pico-8 play session: hold ← + tap ❎, after a click and taps of 🅾, ❎, 🅾+❎, 🅾 in the second before t = 0

[t = 1 s] hold ← ~1s, tap ❎ ~2×
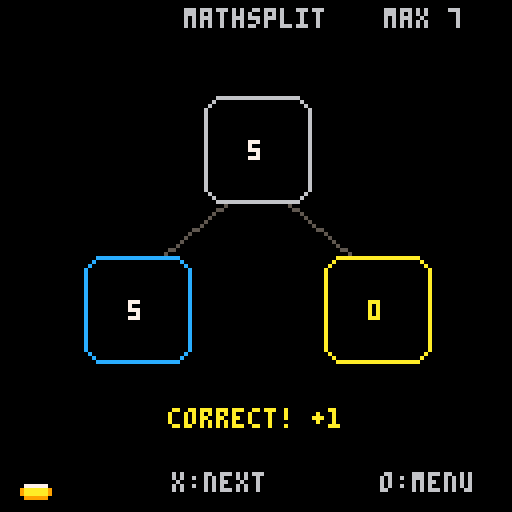
[t = 2 s] hold ← ~2s, tap ❎ ~4×
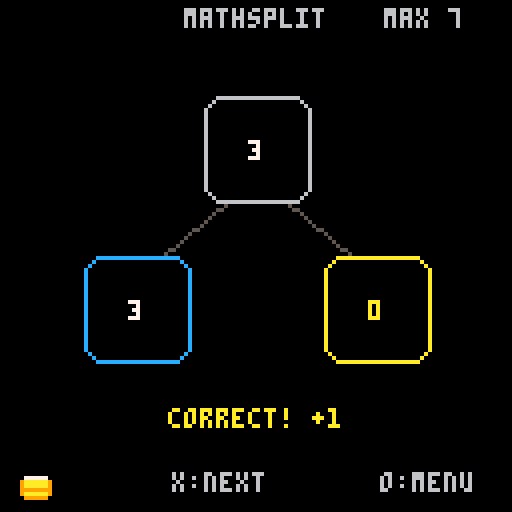
[t = 4 s] hold ← ~4s, tap ❎ ~7×
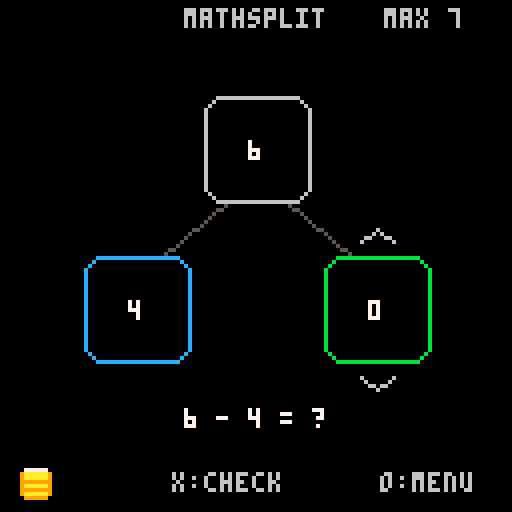
[t = 6 s] hold ← ~6s, tap ❎ ~10×
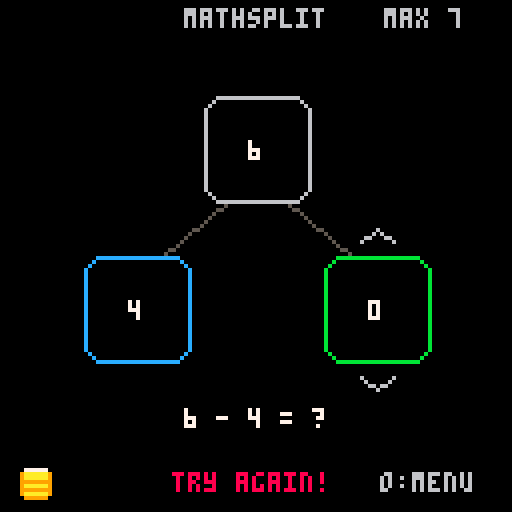

pico-8 cartridge
version 41
__lua__
-- mathsplit
-- a number-bond subtraction game
-- coin stack and sprite: mathieu's rekenspelletje
-- other sounds: mathieu's rekenspelletje
-- selection buzz: original

levels={7,10}

function center(s,y,c)
 print(s,64-#s*2,y,c)
end

function make_puzzle()
 repeat
  top=flr(rnd(levels[level]))+1
  given=flr(rnd(top+1))
 until top!=last_top or given!=last_given
 last_top=top
 last_given=given
 answer=top-given
 guess=0
 wrong=false
 state="play"
end

function _init()
 state="menu"
 level=1
 coins=0
 last_top=-1
 last_given=-1
 wrong=false
end

function _update60()
 if state=="menu" then
  if btnp(0) and level>1 then
   level-=1
   sfx(3)
  end
  if btnp(1) and level<2 then
   level+=1
   sfx(3)
  end
  if btnp(5) then
   sfx(0)
   srand(time())
   coins=0
   last_top=-1
   last_given=-1
   make_puzzle()
  end
 elseif state=="play" then
  if btnp(4) then
   sfx(1)
   state="menu"
   return
  end
  if btnp(2) and guess<levels[level] then
   guess+=1
   wrong=false
   sfx(3)
  end
  if btnp(3) and guess>0 then
   guess-=1
   wrong=false
   sfx(3)
  end
  if btnp(5) then
   if guess==answer then
    coins=min(coins+1,300)
    sfx(0)
    state="correct"
   else
    wrong=true
    sfx(4)
   end
  end
 elseif state=="correct" then
  if btnp(5) then make_puzzle() end
  if btnp(4) then
   sfx(1)
   state="menu"
  end
 end
end

function number_in_node(n,x,y,c)
 local s=tostr(n)
 print(s,x-#s*2,y-2,c)
end

function draw_box(x,y,c)
 line(x-10,y-13,x+10,y-13,c)
 line(x-10,y+13,x+10,y+13,c)
 line(x-13,y-10,x-13,y+10,c)
 line(x+13,y-10,x+13,y+10,c)
 line(x-12,y-11,x-11,y-12,c)
 line(x+11,y-12,x+12,y-11,c)
 line(x-12,y+11,x-11,y+12,c)
 line(x+11,y+12,x+12,y+11,c)
end

function draw_tree()
 -- The branches meet the outside of each number box.
 line(57,50,40,64,5)
 line(71,50,88,64,5)
 draw_box(64,37,6)
 draw_box(34,77,12)
 draw_box(94,77,state=="correct" and 10 or 11)
 number_in_node(top,64,37,7)
 number_in_node(given,34,77,7)
 number_in_node(guess,94,77,state=="correct" and 10 or 7)
 if state=="play" then
  line(90,60,94,57,6)
  line(94,57,98,60,6)
  line(90,94,94,97,6)
  line(94,97,98,94,6)
 end
end

-- Coin stack from rekenspelletje by mathieu.
function show_treasure(n)
 cols = flr(n/25)
 for x=1, cols do
  for y=1, 25 do
   spr(2, -5+10*x, 120-2*y)
  end
 end

 rest = n-25*cols
 for y=1, rest do
  spr(2, -5+10*(cols+1), 120-2*y)
 end
end

function _draw()
 cls(0)
 if state=="menu" then
  center("mathsplit",21,6)
  center("fill the missing part",42,7)
  center("maximum number",59,6)
  center("< "..levels[level].." >",75,10)
  center("left/right:choose",99,5)
  center("x:start",113,7)
 else
  center("mathsplit",2,6)
  print("max "..levels[level],96,2,6)
  draw_tree()
  show_treasure(coins)
  if state=="correct" then
   center("correct! +1",102,10)
   print("x:next",43,118,6)
  else
   center(top.." - "..given.." = ?",102,7)
   print(wrong and "try again!" or "x:check",43,118,wrong and 8 or 6)
  end
  print("o:menu",95,118,6)
 end
end
__gfx__
00000000000000000000000000000000000000000000000000000000000000000000000000000000000000000000000000000000000000000000000000000000
00000000000000000000000000000000000000000000000000000000000000000000000000000000000000000000000000000000000000000000000000000000
00000000000000000000000000000000000000000000000000000000000000000000000000000000000000000000000000000000000000000000000000000000
00000000000000000777777000000000000000000000000000000000000000000000000000000000000000000000000000000000000000000000000000000000
00000000000000009aaaaaa900000000000000000000000000000000000000000000000000000000000000000000000000000000000000000000000000000000
00000000000000009aaaaaa900000000000000000000000000000000000000000000000000000000000000000000000000000000000000000000000000000000
00000000000000000999999000000000000000000000000000000000000000000000000000000000000000000000000000000000000000000000000000000000
00000000000000000000000000000000000000000000000000000000000000000000000000000000000000000000000000000000000000000000000000000000
